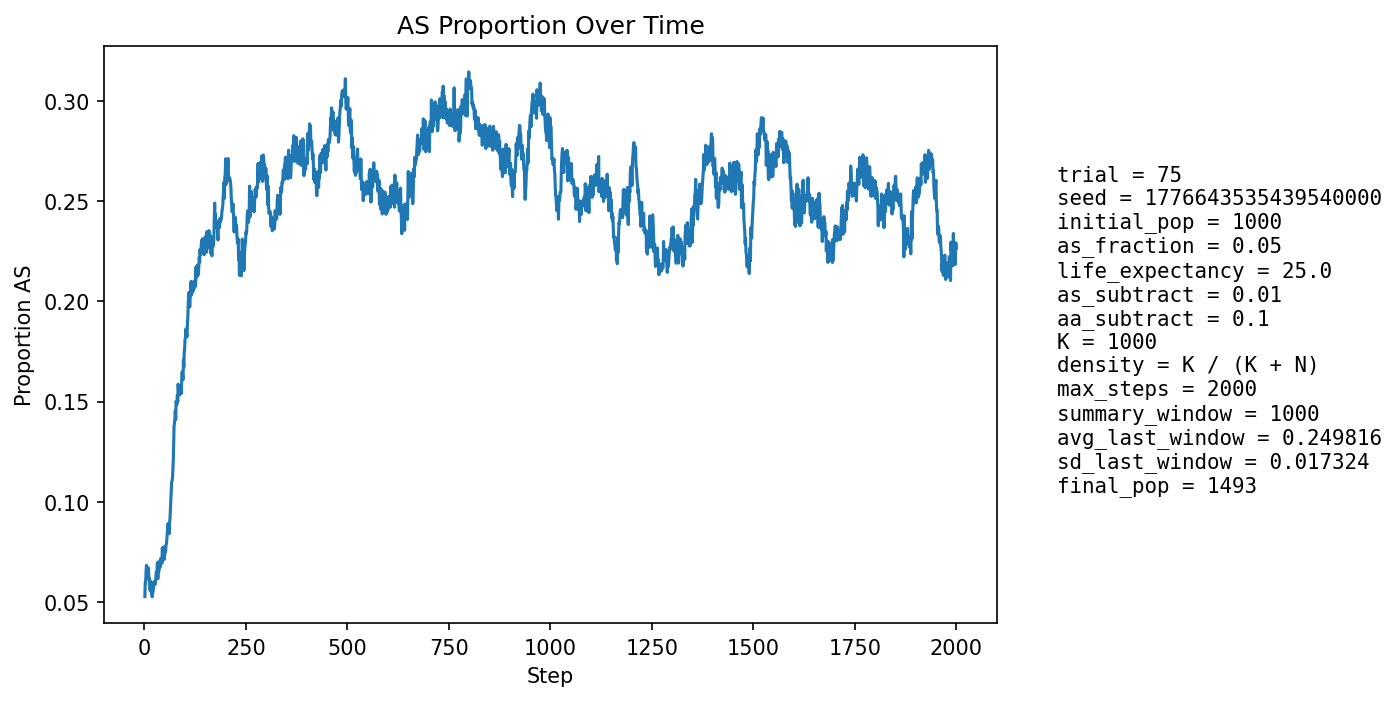

Values plotted in this chart, from the file beside it:
step, population_size, births, newborn_AA, newborn_AS, newborn_SS, prop_newborn_AA, prop_newborn_AS, prop_newborn_SS, prop_repro_AA, prop_repro_AS, prop_AS_population
1, 1061, 255, 242, 13, 0, 0.949, 0.05098, 0.0, 0.9569, 0.04314, 0.05278
2, 1084, 250, 234, 16, 0, 0.936, 0.064, 0.0, 0.9515, 0.04854, 0.05996
3, 1106, 249, 240, 9, 0, 0.9639, 0.03614, 0.0, 0.9459, 0.05405, 0.05967
4, 1119, 245, 229, 16, 0, 0.9347, 0.06531, 0.0, 0.9323, 0.0677, 0.06524
5, 1141, 253, 235, 18, 0, 0.9289, 0.07115, 0.0, 0.9311, 0.0689, 0.06836
6, 1159, 258, 242, 16, 0, 0.938, 0.06202, 0.0, 0.9295, 0.07052, 0.0673
7, 1176, 261, 249, 12, 0, 0.954, 0.04598, 0.0, 0.9344, 0.0656, 0.06378
8, 1194, 263, 251, 12, 0, 0.9544, 0.04563, 0.0, 0.9336, 0.06643, 0.06198
9, 1207, 266, 250, 15, 1, 0.9398, 0.05639, 0.003759, 0.9315, 0.06849, 0.06214
10, 1224, 269, 248, 21, 0, 0.9219, 0.07807, 0.0, 0.9325, 0.06745, 0.06699
11, 1242, 272, 260, 11, 1, 0.9559, 0.04044, 0.003676, 0.9354, 0.06457, 0.06119
12, 1261, 277, 261, 15, 1, 0.9422, 0.05415, 0.00361, 0.9389, 0.06109, 0.06186
13, 1277, 277, 263, 14, 0, 0.9495, 0.05054, 0.0, 0.9378, 0.0622, 0.05951
14, 1292, 278, 268, 10, 0, 0.964, 0.03597, 0.0, 0.9368, 0.06319, 0.05573
15, 1307, 280, 262, 18, 0, 0.9357, 0.06429, 0.0, 0.9392, 0.06084, 0.06044
16, 1322, 283, 273, 10, 0, 0.9647, 0.03534, 0.0, 0.9372, 0.06279, 0.05522
17, 1332, 284, 270, 14, 0, 0.9507, 0.0493, 0.0, 0.9393, 0.0607, 0.05631
18, 1342, 285, 274, 11, 0, 0.9614, 0.0386, 0.0, 0.9414, 0.05865, 0.0544
19, 1349, 286, 274, 12, 0, 0.958, 0.04196, 0.0, 0.9388, 0.06119, 0.05263
20, 1357, 287, 271, 16, 0, 0.9443, 0.05575, 0.0, 0.9421, 0.05786, 0.05453
21, 1364, 288, 273, 15, 0, 0.9479, 0.05208, 0.0, 0.944, 0.05596, 0.05499
22, 1374, 290, 273, 17, 0, 0.9414, 0.05862, 0.0, 0.9445, 0.05547, 0.05677
23, 1380, 290, 270, 20, 0, 0.931, 0.06897, 0.0, 0.9462, 0.05378, 0.06014
24, 1385, 290, 273, 17, 0, 0.9414, 0.05862, 0.0, 0.945, 0.05499, 0.05921
25, 1391, 291, 275, 16, 0, 0.945, 0.05498, 0.0, 0.9452, 0.05476, 0.05967
26, 1397, 292, 278, 14, 0, 0.9521, 0.04795, 0.0, 0.9426, 0.05739, 0.0587
27, 1400, 293, 275, 18, 0, 0.9386, 0.06143, 0.0, 0.9387, 0.06125, 0.06071
28, 1401, 293, 274, 18, 1, 0.9352, 0.06143, 0.003413, 0.9374, 0.06259, 0.06138
29, 1405, 293, 271, 22, 0, 0.9249, 0.07509, 0.0, 0.9374, 0.06259, 0.06477
30, 1407, 293, 275, 18, 0, 0.9386, 0.06143, 0.0, 0.939, 0.06099, 0.06468
31, 1408, 293, 272, 20, 1, 0.9283, 0.06826, 0.003413, 0.9377, 0.06232, 0.06605
32, 1409, 293, 268, 25, 0, 0.9147, 0.08532, 0.0, 0.9377, 0.06232, 0.06955
33, 1411, 294, 283, 10, 1, 0.9626, 0.03401, 0.003401, 0.935, 0.06497, 0.06166
34, 1413, 294, 268, 25, 1, 0.9116, 0.08503, 0.003401, 0.935, 0.06497, 0.07006
35, 1415, 294, 280, 14, 0, 0.9524, 0.04762, 0.0, 0.9324, 0.06761, 0.06502
36, 1415, 294, 273, 20, 1, 0.9286, 0.06803, 0.003401, 0.9283, 0.07173, 0.06784
37, 1416, 294, 272, 22, 0, 0.9252, 0.07483, 0.0, 0.9325, 0.06751, 0.06992
38, 1420, 295, 278, 17, 0, 0.9424, 0.05763, 0.0, 0.927, 0.07303, 0.06831
39, 1422, 295, 278, 16, 1, 0.9424, 0.05424, 0.00339, 0.9299, 0.07013, 0.06751
40, 1422, 295, 272, 23, 0, 0.922, 0.07797, 0.0, 0.9286, 0.07143, 0.07173
41, 1423, 295, 275, 20, 0, 0.9322, 0.0678, 0.0, 0.9259, 0.07413, 0.07098
42, 1425, 296, 276, 20, 0, 0.9324, 0.06757, 0.0, 0.9261, 0.07392, 0.07088
43, 1428, 296, 279, 17, 0, 0.9426, 0.05743, 0.0, 0.9289, 0.07113, 0.06933
44, 1427, 296, 265, 30, 1, 0.8953, 0.1014, 0.003378, 0.9277, 0.07232, 0.07708
45, 1430, 296, 275, 21, 0, 0.9291, 0.07095, 0.0, 0.9276, 0.07242, 0.07552
46, 1428, 295, 271, 23, 1, 0.9186, 0.07797, 0.00339, 0.929, 0.07103, 0.07633
47, 1430, 296, 274, 22, 0, 0.9257, 0.07432, 0.0, 0.9304, 0.06964, 0.07692
48, 1432, 297, 275, 22, 0, 0.9259, 0.07407, 0.0, 0.9223, 0.07767, 0.07751
49, 1430, 296, 284, 12, 0, 0.9595, 0.04054, 0.0, 0.9222, 0.07778, 0.07133
50, 1430, 296, 274, 22, 0, 0.9257, 0.07432, 0.0, 0.9193, 0.08067, 0.07483
51, 1431, 296, 271, 25, 0, 0.9155, 0.08446, 0.0, 0.9179, 0.08206, 0.07757
52, 1428, 296, 276, 19, 1, 0.9324, 0.06419, 0.003378, 0.9179, 0.08206, 0.07493
53, 1431, 296, 273, 23, 0, 0.9223, 0.0777, 0.0, 0.9235, 0.0765, 0.07827
54, 1430, 297, 273, 23, 1, 0.9192, 0.07744, 0.003367, 0.9197, 0.08033, 0.07902
55, 1434, 297, 272, 24, 1, 0.9158, 0.08081, 0.003367, 0.9168, 0.08322, 0.08089
56, 1436, 296, 270, 26, 0, 0.9122, 0.08784, 0.0, 0.9236, 0.07639, 0.08357
57, 1435, 296, 268, 27, 1, 0.9054, 0.09122, 0.003378, 0.9211, 0.07895, 0.08641
58, 1436, 297, 267, 30, 0, 0.899, 0.101, 0.0, 0.9197, 0.08033, 0.08914
59, 1436, 297, 277, 20, 0, 0.9327, 0.06734, 0.0, 0.9184, 0.0816, 0.08496
60, 1437, 297, 272, 24, 1, 0.9158, 0.08081, 0.003367, 0.9144, 0.08564, 0.08629
... 1,940 more rows
